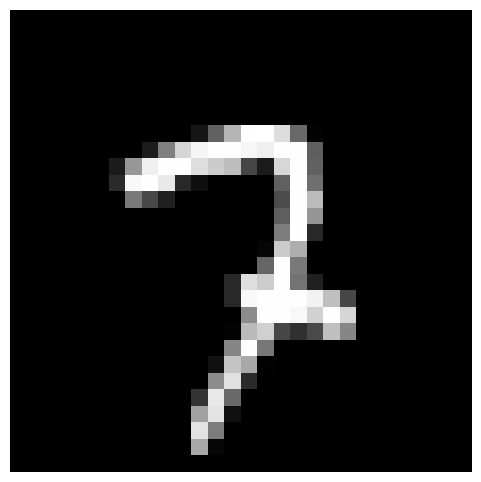

Here is the Python script that generated this plot:
import numpy as np
import matplotlib.pyplot as plt
import warnings
warnings.filterwarnings("ignore")

def plotar_imagem_28x28(lista_pixels):
    imagem = np.array(lista_pixels).reshape(28, 28)
    plt.figure(figsize=(6, 6))
    plt.imshow(imagem, cmap='gray', vmin=0, vmax=255)
    plt.axis('off')
    plt.show()

if __name__ == "__main__":
    exemplo = [
        
     0, 0, 0, 0, 0, 0, 0, 0, 0, 0, 0, 0, 0, 0, 0, 0,
  0, 0, 0, 0, 0, 0, 0, 0, 0, 0, 0, 0, 0, 0, 0, 0,
  0, 0, 0, 0, 0, 0, 0, 0, 0, 0, 0, 0, 0, 0, 0, 0,
  0, 0, 0, 0, 0, 0, 0, 0, 0, 0, 0, 0, 0, 0, 0, 0,
  0, 0, 0, 0, 0, 0, 0, 0, 0, 0, 0, 0, 0, 0, 0, 0,
  0, 0, 0, 0, 0, 0, 0, 0, 0, 0, 0, 0, 0, 0, 0, 0,
  0, 0, 0, 0, 0, 0, 0, 0, 0, 0, 0, 0, 0, 0, 0, 0,
  0, 0, 0, 0, 0, 0, 0, 0, 0, 0, 0, 0, 0, 0, 0, 0,
  0, 0, 0, 0, 0, 0, 0, 0, 0, 0, 0, 0, 0, 0, 0, 0,
  0, 0, 0, 0, 0, 0, 0, 0, 0, 0, 0, 0, 0, 0, 0, 0,
  0, 0, 0, 0, 0, 0, 0, 0, 0, 0, 0, 0, 0, 0, 0, 0,
  0, 0, 0, 0, 0, 0, 0, 0, 0, 0, 0, 0, 0, 0, 0, 0,
  0, 0, 0, 0, 0, 0, 0, 0, 0, 0, 0, 0, 0, 0, 0, 22,
  97, 181, 254, 255, 221, 106, 3, 0, 0, 0, 0, 0, 0, 0, 0, 0,
  0, 0, 0, 0, 0, 0, 0, 0, 28, 128, 213, 245, 254, 254, 246, 239,
  254, 254, 94, 0, 0, 0, 0, 0, 0, 0, 0, 0, 0, 0, 0, 0,
  0, 0, 27, 151, 239, 254, 254, 222, 204, 189, 70, 27, 215, 254, 98, 0,
  0, 0, 0, 0, 0, 0, 0, 0, 0, 0, 0, 0, 0, 0, 43, 248,
  254, 233, 40, 15, 0, 0, 0, 0, 96, 254, 111, 0, 0, 0, 0, 0,
  0, 0, 0, 0, 0, 0, 0, 0, 0, 0, 0, 121, 72, 33, 0, 0,
  0, 0, 0, 0, 76, 254, 187, 0, 0, 0, 0, 0, 0, 0, 0, 0,
  0, 0, 0, 0, 0, 0, 0, 0, 0, 0, 0, 0, 0, 0, 0, 0,
  94, 254, 149, 0, 0, 0, 0, 0, 0, 0, 0, 0, 0, 0, 0, 0,
  0, 0, 0, 0, 0, 0, 0, 0, 0, 0, 0, 0, 124, 254, 40, 0,
  0, 0, 0, 0, 0, 0, 0, 0, 0, 0, 0, 0, 0, 0, 0, 0,
  0, 0, 0, 0, 0, 0, 0, 6, 203, 174, 1, 0, 0, 0, 0, 0,
  0, 0, 0, 0, 0, 0, 0, 0, 0, 0, 0, 0, 0, 0, 0, 0,
  0, 0, 0, 102, 254, 122, 0, 0, 0, 0, 0, 0, 0, 0, 0, 0,
  0, 0, 0, 0, 0, 0, 0, 0, 0, 0, 0, 0, 0, 40, 223, 205,
  254, 115, 33, 0, 0, 0, 0, 0, 0, 0, 0, 0, 0, 0, 0, 0,
  0, 0, 0, 0, 0, 0, 0, 0, 0, 40, 248, 254, 254, 254, 242, 191,
  71, 0, 0, 0, 0, 0, 0, 0, 0, 0, 0, 0, 0, 0, 0, 0,
  0, 0, 0, 0, 0, 0, 140, 254, 254, 248, 209, 254, 213, 0, 0, 0,
  0, 0, 0, 0, 0, 0, 0, 0, 0, 0, 0, 0, 0, 0, 0, 0,
  0, 3, 186, 208, 71, 49, 74, 191, 134, 0, 0, 0, 0, 0, 0, 0,
  0, 0, 0, 0, 0, 0, 0, 0, 0, 0, 0, 0, 0, 134, 254, 119,
  0, 0, 0, 0, 0, 0, 0, 0, 0, 0, 0, 0, 0, 0, 0, 0,
  0, 0, 0, 0, 0, 0, 0, 0, 16, 197, 168, 2, 0, 0, 0, 0,
  0, 0, 0, 0, 0, 0, 0, 0, 0, 0, 0, 0, 0, 0, 0, 0,
  0, 0, 0, 0, 140, 225, 43, 0, 0, 0, 0, 0, 0, 0, 0, 0,
  0, 0, 0, 0, 0, 0, 0, 0, 0, 0, 0, 0, 0, 0, 0, 51,
  233, 106, 0, 0, 0, 0, 0, 0, 0, 0, 0, 0, 0, 0, 0, 0,
  0, 0, 0, 0, 0, 0, 0, 0, 0, 0, 0, 161, 227, 17, 0, 0,
  0, 0, 0, 0, 0, 0, 0, 0, 0, 0, 0, 0, 0, 0, 0, 0,
  0, 0, 0, 0, 0, 0, 0, 228, 124, 0, 0, 0, 0, 0, 0, 0,
  0, 0, 0, 0, 0, 0, 0, 0, 0, 0, 0, 0, 0, 0, 0, 0,
  0, 0, 0, 168, 6, 0, 0, 0, 0, 0, 0, 0, 0, 0, 0, 0,
  0, 0, 0, 0, 0, 0, 0, 0, 0, 0, 0, 0, 0, 0, 0, 0,
  0, 0, 0, 0, 0, 0, 0, 0, 0, 0, 0, 0, 0, 0, 0, 0
  
  
  ]


    print(len(exemplo))
    plotar_imagem_28x28(exemplo)


    
    #